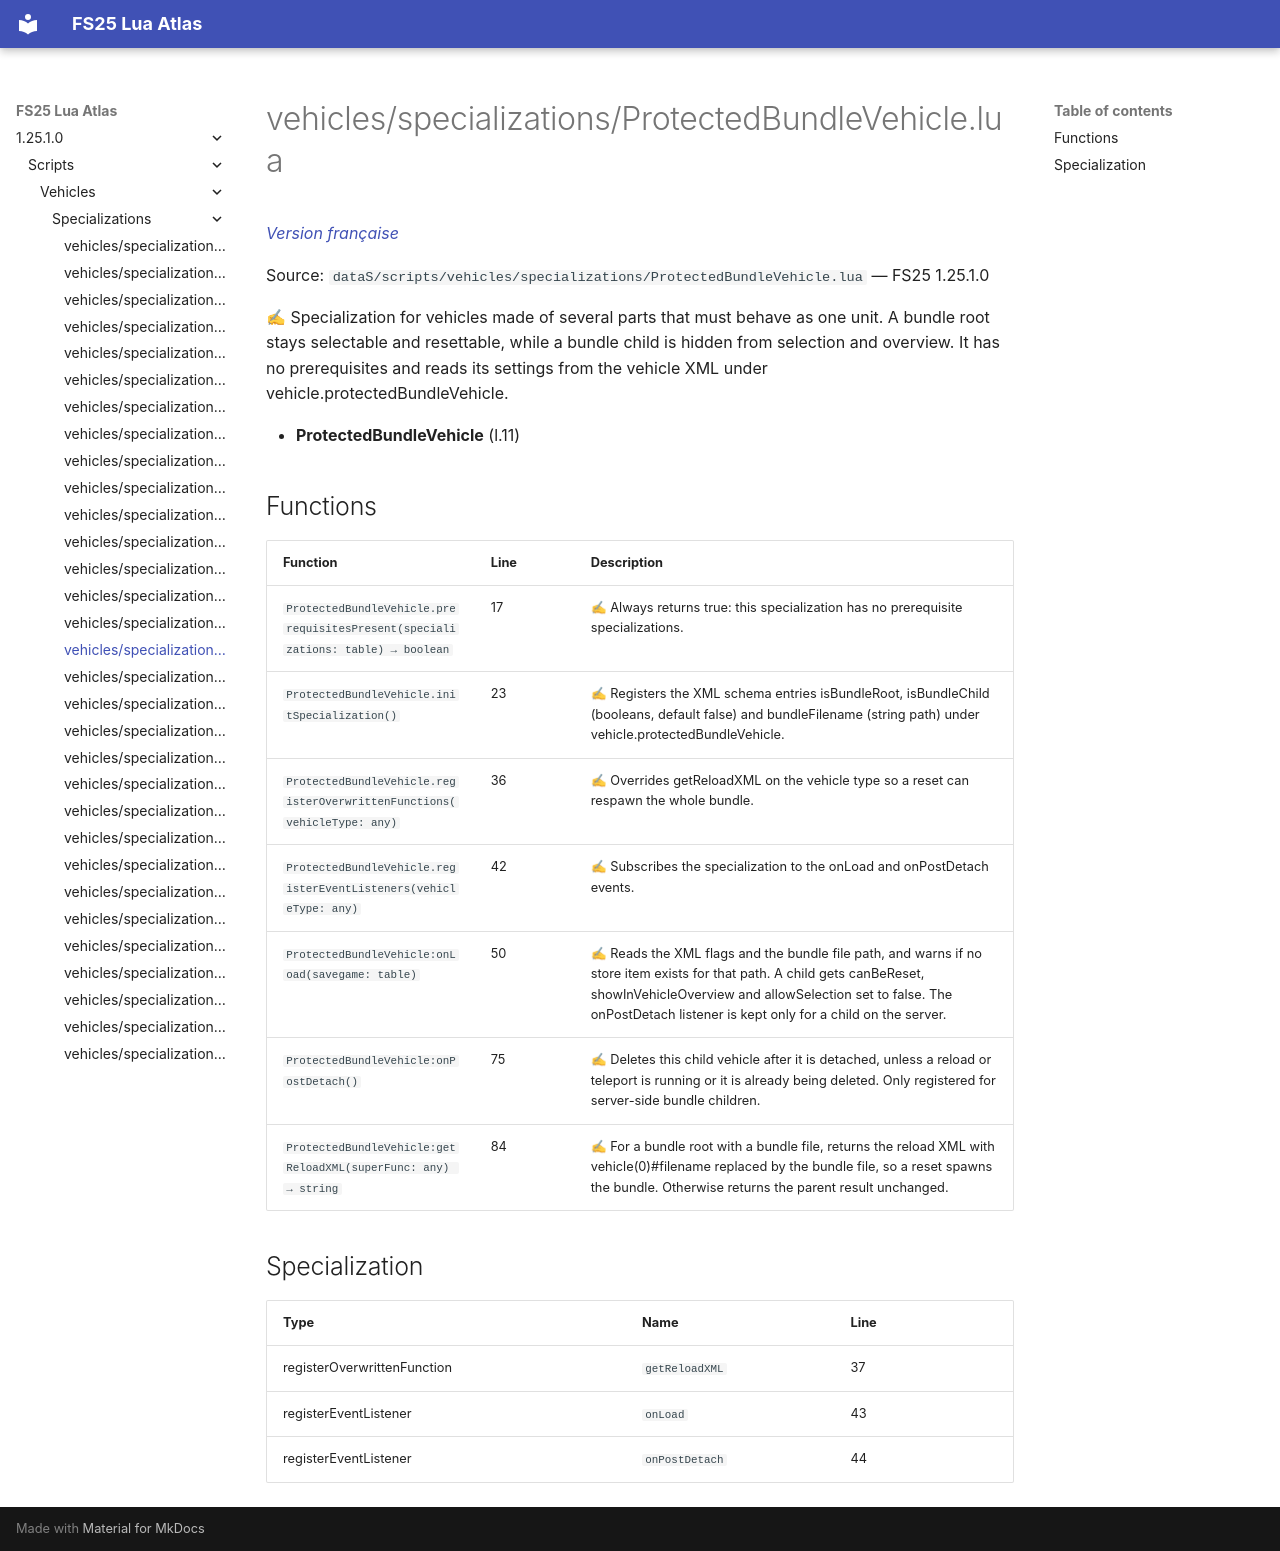

repository: Tim0219800/fs25-lua-atlas · page: 1.25.1.0/scripts/vehicles/specializations/ProtectedBundleVehicle.html · generator: mkdocs

# vehicles/specializations/ProtectedBundleVehicle.lua

*[Version française](../../../fr/scripts/vehicles/specializations/ProtectedBundleVehicle.md)*

Source: `dataS/scripts/vehicles/specializations/ProtectedBundleVehicle.lua` — FS25 1.25.1.0

✍ Specialization for vehicles made of several parts that must behave as one unit. A bundle root stays selectable and resettable, while a bundle child is hidden from selection and overview. It has no prerequisites and reads its settings from the vehicle XML under vehicle.protectedBundleVehicle.

- **ProtectedBundleVehicle** (l.11)

## Functions

| Function | Line | Description |
|---|---|---|
| `ProtectedBundleVehicle.prerequisitesPresent(specializations: table) → boolean` | 17 | ✍ Always returns true: this specialization has no prerequisite specializations. |
| `ProtectedBundleVehicle.initSpecialization()` | 23 | ✍ Registers the XML schema entries isBundleRoot, isBundleChild (booleans, default false) and bundleFilename (string path) under vehicle.protectedBundleVehicle. |
| `ProtectedBundleVehicle.registerOverwrittenFunctions(vehicleType: any)` | 36 | ✍ Overrides getReloadXML on the vehicle type so a reset can respawn the whole bundle. |
| `ProtectedBundleVehicle.registerEventListeners(vehicleType: any)` | 42 | ✍ Subscribes the specialization to the onLoad and onPostDetach events. |
| `ProtectedBundleVehicle:onLoad(savegame: table)` | 50 | ✍ Reads the XML flags and the bundle file path, and warns if no store item exists for that path. A child gets canBeReset, showInVehicleOverview and allowSelection set to false. The onPostDetach listener is kept only for a child on the server. |
| `ProtectedBundleVehicle:onPostDetach()` | 75 | ✍ Deletes this child vehicle after it is detached, unless a reload or teleport is running or it is already being deleted. Only registered for server-side bundle children. |
| `ProtectedBundleVehicle:getReloadXML(superFunc: any) → string` | 84 | ✍ For a bundle root with a bundle file, returns the reload XML with vehicle(0)#filename replaced by the bundle file, so a reset spawns the bundle. Otherwise returns the parent result unchanged. |

## Specialization

| Type | Name | Line |
|---|---|---|
| registerOverwrittenFunction | `getReloadXML` | 37 |
| registerEventListener | `onLoad` | 43 |
| registerEventListener | `onPostDetach` | 44 |
